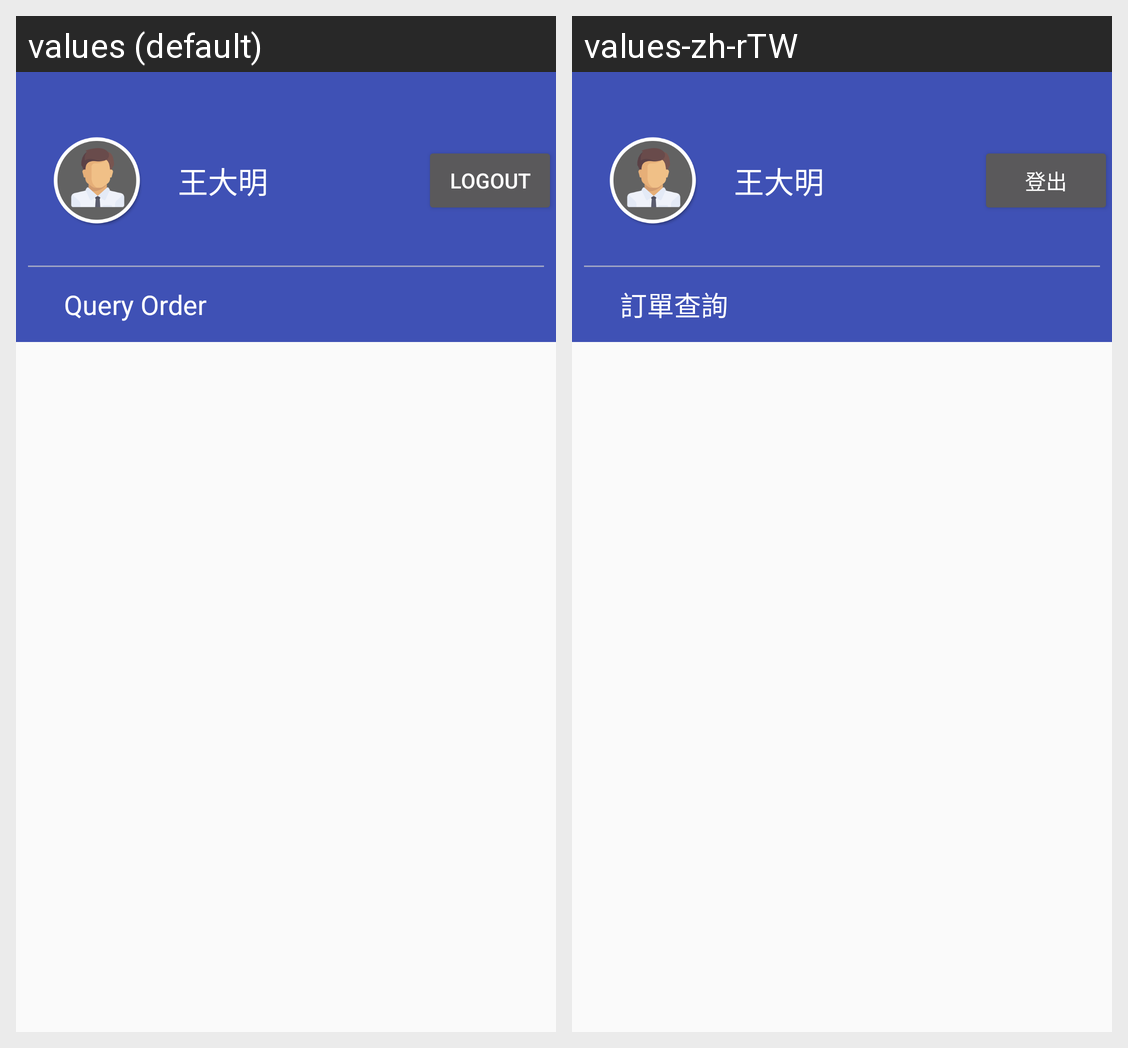

Locale-by-locale string values for the Android screen shown in this grid:
Android screen res/layout/nav_header_main.xml rendered under 2 locales, left to right: values (default), values-zh-rTW. Device: Nexus 5 (rendered at 1080×1920; each locale shown at half size, 540×960, under a caption strip naming it); theme AppTheme.
Strings drawn on this screen, with the default value and each locale's value (text and hints the layout hard-codes, and strings that could not be matched under every locale, appear in the picture but are not listed):

title_logout
  values: Logout
  values-zh-rTW: 登出

title_query_order
  values: Query Order
  values-zh-rTW: 訂單查詢
